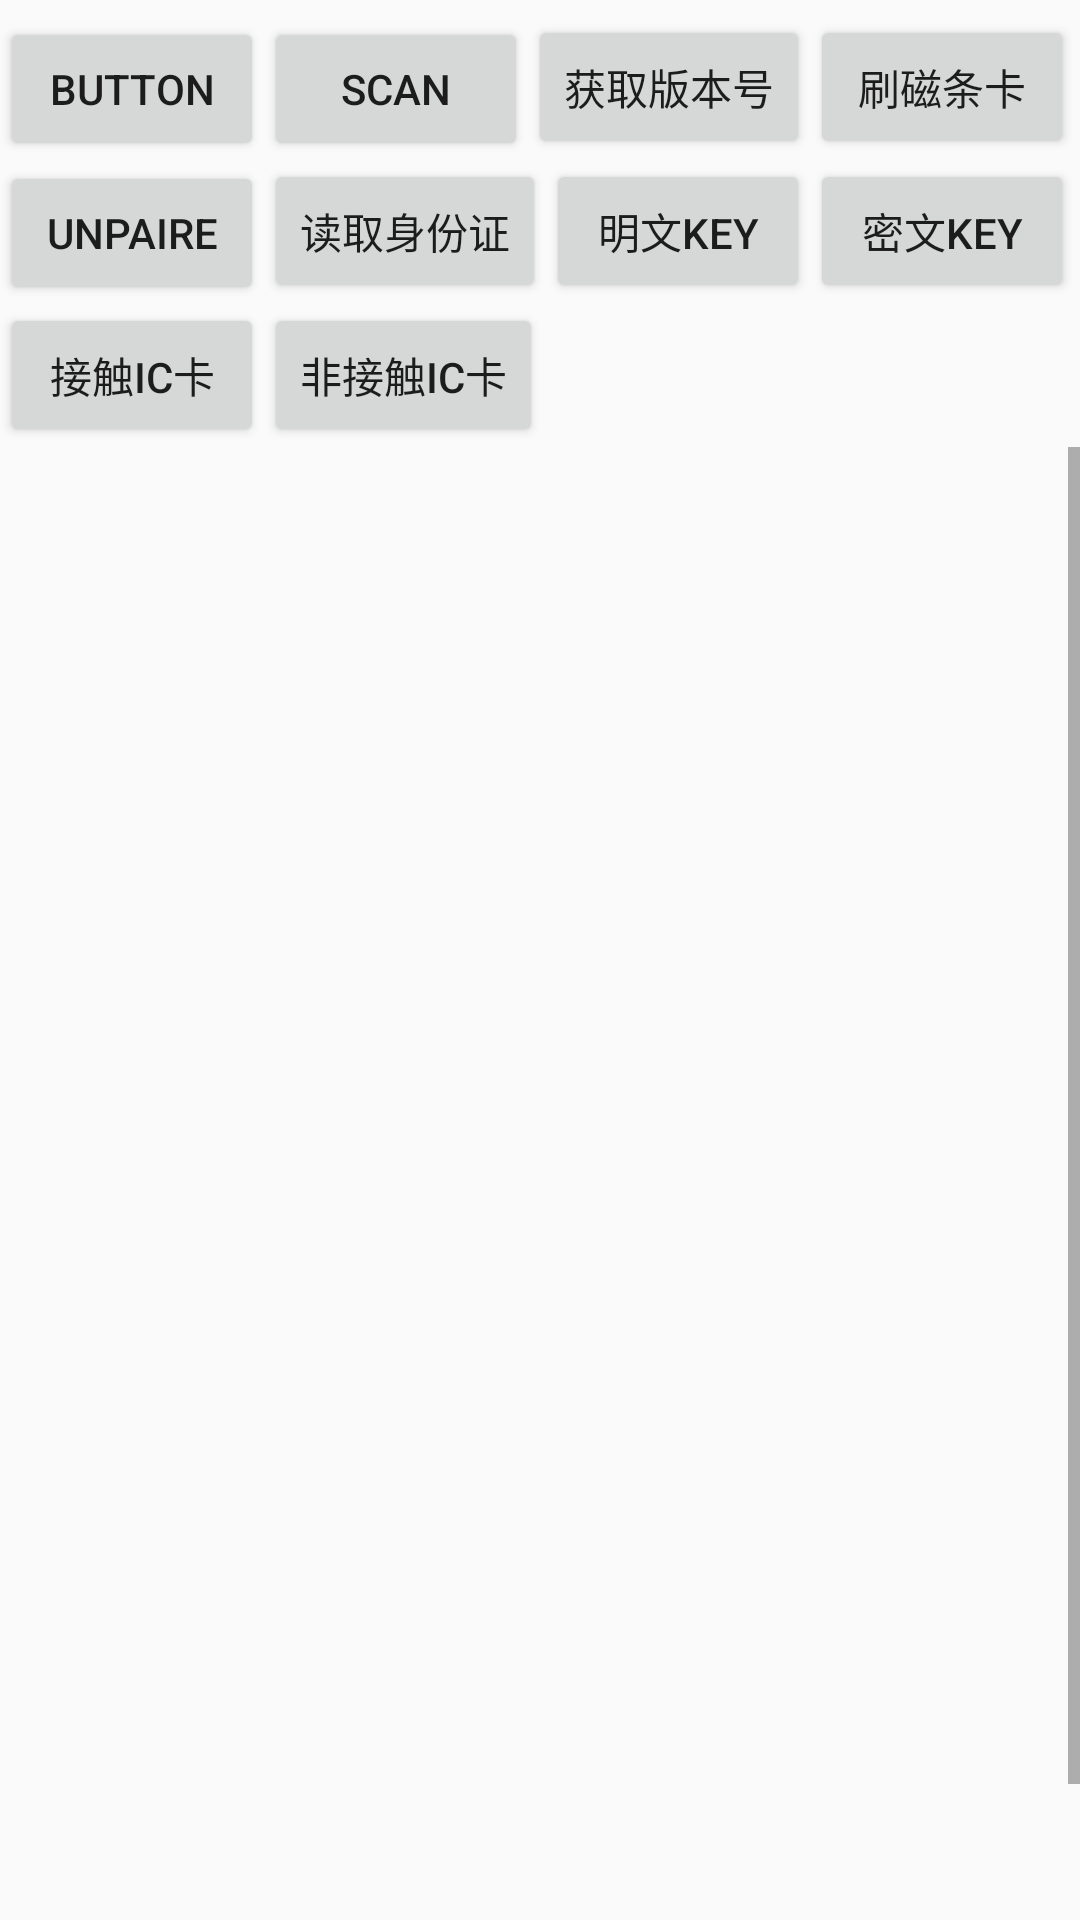

Android layout source for this screen:
<!-- AndroidManifest.xml: application theme AppTheme -->
<!-- res/layout/ble_central.xml -->
<?xml version="1.0" encoding="utf-8"?>
<LinearLayout xmlns:android="http://schemas.android.com/apk/res/android"
    android:layout_width="match_parent"
    android:layout_height="match_parent"
    android:orientation="vertical">


    <LinearLayout
        android:layout_width="wrap_content"
        android:layout_height="wrap_content"

        android:layout_marginTop="5dp"
        android:orientation="horizontal">

        <Button
            android:id="@+id/button1"
            android:layout_width="wrap_content"
            android:layout_height="wrap_content"
            android:onClick="onButtonClicked"
            android:text="Button" />

        <Button
            android:id="@+id/button2"
            android:layout_width="wrap_content"
            android:layout_height="wrap_content"
            android:text="scan" />


        <Button
            android:id="@+id/button3"
            android:layout_width="wrap_content"
            android:layout_height="wrap_content"
            android:text="获取版本号" />

        <Button
            android:id="@+id/magnetic"
            android:layout_width="wrap_content"
            android:layout_height="wrap_content"
            android:text="刷磁条卡" />


    </LinearLayout>

<LinearLayout
    android:layout_width="match_parent"
    android:layout_height="wrap_content"
    android:orientation="horizontal">
    <Button
        android:id="@+id/button4"
        android:layout_width="wrap_content"
        android:layout_height="wrap_content"
        android:text="unpaire" />

    <Button
        android:id="@+id/identity"
        android:layout_width="wrap_content"
        android:layout_height="wrap_content"
        android:text="读取身份证" />
    <Button
        android:id="@+id/key_ming"
        android:layout_width="wrap_content"
        android:layout_height="wrap_content"
        android:text="明文key"/>
    <Button
        android:id="@+id/key_mi"
        android:layout_width="wrap_content"
        android:layout_height="wrap_content"
        android:text="密文key"/>
</LinearLayout>
I<LinearLayout
    android:layout_width="match_parent"
    android:layout_height="wrap_content"
    android:orientation="horizontal">
    <Button
        android:id="@+id/ic_contact"
        android:layout_width="wrap_content"
        android:layout_height="wrap_content"
        android:text="接触ic卡"/>
    <Button
        android:id="@+id/ic_nocontact"
        android:layout_width="wrap_content"
        android:layout_height="wrap_content"
        android:text="非接触ic卡"/>
</LinearLayout>
    <ScrollView
        android:layout_width="fill_parent"
        android:layout_height="wrap_content">

        <LinearLayout
            android:id="@+id/LinearLayout2"
            android:layout_width="wrap_content"
            android:layout_height="wrap_content"

            android:layout_marginTop="5dp"
            android:orientation="vertical">


            <ListView
                android:id="@+id/listView1"
                android:layout_width="wrap_content"
                android:layout_height="500dp"

                android:layout_marginTop="17dp"></ListView>

            <TextView
                android:id="@+id/textView3"
                android:layout_width="wrap_content"
                android:layout_height="wrap_content"


                android:text="TextView" />


        </LinearLayout>

    </ScrollView>

</LinearLayout>
<!-- resources referenced by this layout -->
<resources>
  <style name="AppTheme" parent="Theme.AppCompat.Light.DarkActionBar">
          
          <item name="colorPrimary">@color/colorPrimary</item>
          <item name="colorPrimaryDark">@color/colorPrimaryDark</item>
          <item name="colorAccent">@color/colorAccent</item>
      </style>
  <color name="colorPrimary">#3F51B5</color>
  <color name="colorPrimaryDark">#303F9F</color>
  <color name="colorAccent">#FF4081</color>
</resources>
